Run: headless pygame with SDL's dummy video driver; simulated clock (each Clock.tick advances the game by its frame time, no real sleeping); random seed 0; keys injected as events and as key.get_pressed() state; no mouse input.
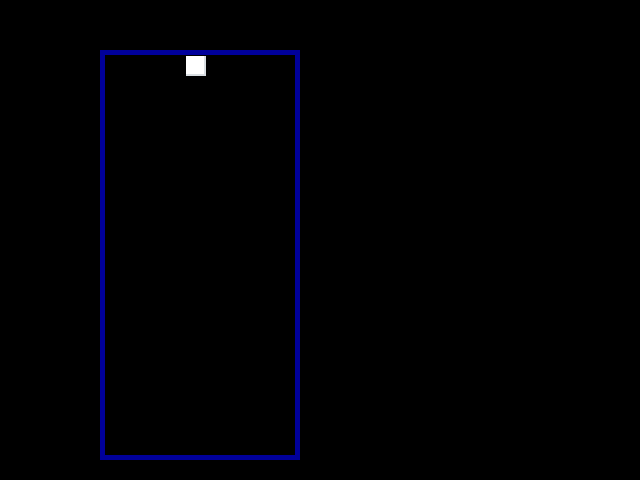
Frame 1 of 4 · flips 1–60 · no input
Frame 2 of 4 · flips 61–180 · tapped SPACE, RETURN · held RIGHT (→), D · screen unchanged from frame 1, image omitted
Frame 3 of 4 · flips 181–300 · held DOWN (↓), S · screen unchanged from frame 2, image omitted
Frame 4 of 4 · flips 301–420 · held LEFT (←), A, UP (↑), W · screen unchanged from frame 3, image omitted

The pygame program that drew these frames:

import pygame, sys 
import time
from pygame.locals import QUIT, KEYUP, K_ESCAPE

BLUE = (0, 0, 155)
BLACK = (0, 0, 0)
WHITE = (255, 255, 255)
GREY = (217, 222, 226)

SCREEN_WIDTH = 640
SCREEN_HEIGHT = 480

def create_game_matrix():
    game_matrix_columns = 10
    game_matrix_rows =20
    matrix = []

    for row in range(game_matrix_rows):
        new_row = []
        for column in range(game_matrix_columns):
            new_row.append('.')
        
        matrix.append(new_row)

    return matrix

def create_piece():
    piece = {}
    piece['row'] = 0
    piece['column'] = 4
    return piece

def draw_piece(screen, piece):

    # board margin + line thickeness + ( column * box-sizing )
    origin_x = 100 + 5 + ( piece['column']*20 + 1)
    origin_y = 50 + 5 + ( piece['row']*20 + 1)
    pygame.draw.rect(screen, GREY, [origin_x, origin_y, 20, 20])
    pygame.draw.rect(screen, WHITE, [origin_x, origin_y, 18, 18])

    return

def draw_board(screen, matrix):
    game_matrix_columns = 10
    game_matrix_rows =20
    
    for row in range(len(matrix)):
        for column in range(len(matrix[row])):
            if(matrix[row][column] == 'c'):
                origin_x = 100 + 5 + ( column*20 + 1)
                origin_y = 50 + 5 + ( row*20 + 1)
                pygame.draw.rect(screen, GREY, [origin_x, origin_y, 20, 20])
                pygame.draw.rect(screen, WHITE, [origin_x, origin_y, 18, 18])


def run_tetris_game():
    pygame.init()
    screen = pygame.display.set_mode((SCREEN_WIDTH, SCREEN_HEIGHT))
    pygame.display.set_caption('My Tetris')

    game_matrix = create_game_matrix()
    
    last_time_piece_moved = time.time()
    piece = create_piece()

    while True:
        screen.fill(BLACK)

        if(time.time() - last_time_piece_moved > 1 ):
                piece['row'] += 1
                last_time_piece_moved = time.time()

        draw_piece(screen, piece)

        # The list bellow, is an rectangle 100X50 is a position X and Y
        # The other values are the width and height of rectangle in list
        # The number 5 alone is the width of border of rectangle
        pygame.draw.rect(
            screen,
            BLUE,
            [100, 50, 10*20, 20*20 + 10], 
            5
        )

        draw_board(screen, game_matrix)

        if(piece['row'] == 19 or game_matrix[piece['row'] + 1][piece['column']] != '.'):
            game_matrix[piece['row']][piece['column']] = 'c'
            piece = create_piece()

        pygame.display.update()
        for event in pygame.event.get(QUIT):
            pygame.quit()
            sys.exit()


if __name__ ==  '__main__':
    run_tetris_game()
